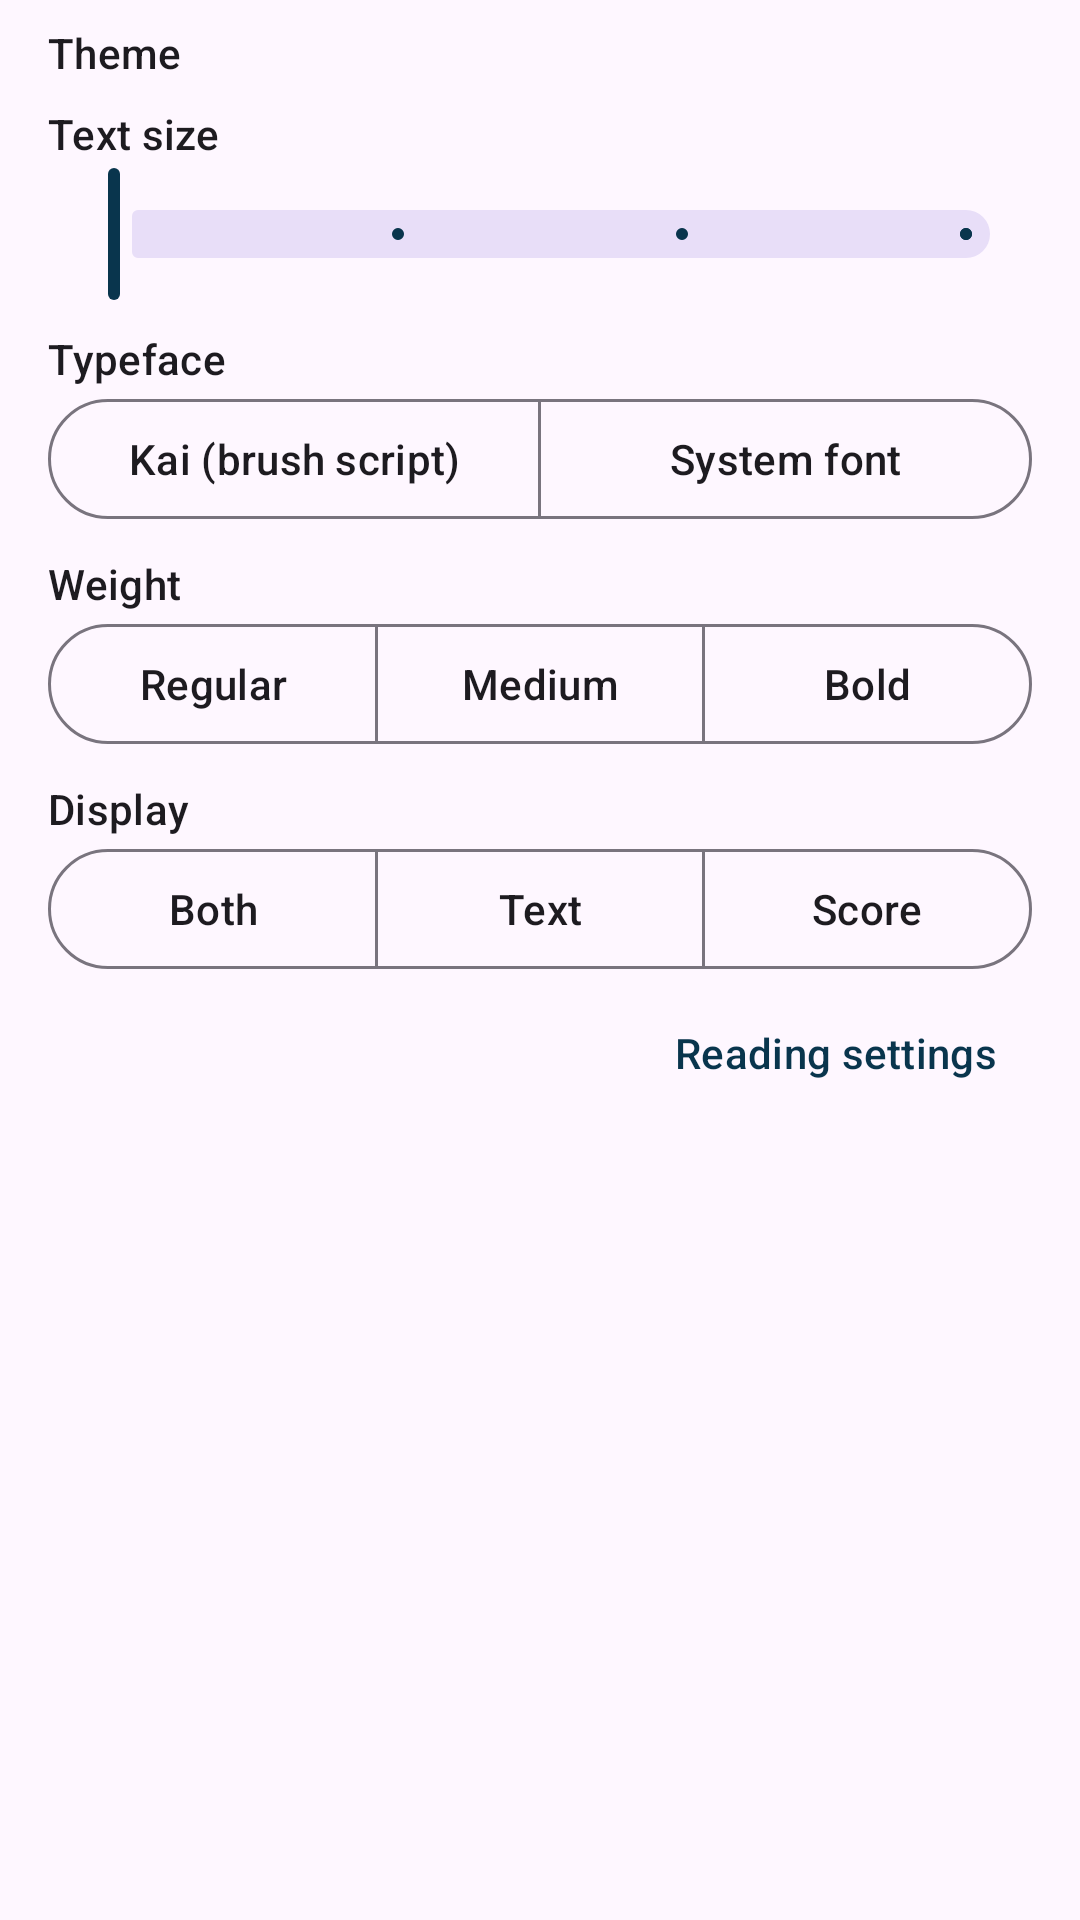

Android layout source for this screen:
<!-- AndroidManifest.xml: application theme AppTheme -->
<!-- res/layout/sheet_reading_panel.xml -->
<?xml version="1.0" encoding="utf-8"?>
<ScrollView xmlns:android="http://schemas.android.com/apk/res/android"
    xmlns:app="http://schemas.android.com/apk/res-auto"
    android:layout_width="match_parent"
    android:layout_height="wrap_content">

    <LinearLayout
        android:layout_width="match_parent"
        android:layout_height="wrap_content"
        android:orientation="vertical"
        android:paddingStart="16dp"
        android:paddingTop="8dp"
        android:paddingEnd="16dp"
        android:paddingBottom="16dp">

        <TextView
            android:layout_width="match_parent"
            android:layout_height="wrap_content"
            android:text="@string/c_aa_theme"
            android:textAppearance="?attr/textAppearanceLabelLarge" />

        
        <HorizontalScrollView
            android:id="@+id/aa_theme_scroll"
            android:layout_width="match_parent"
            android:layout_height="wrap_content"
            android:scrollbars="none">

            <LinearLayout
                android:id="@+id/aa_theme_row"
                android:layout_width="wrap_content"
                android:layout_height="wrap_content"
                android:gravity="center_vertical"
                android:orientation="horizontal" />
        </HorizontalScrollView>

        <TextView
            android:layout_width="match_parent"
            android:layout_height="wrap_content"
            android:layout_marginTop="8dp"
            android:text="@string/c_aa_size"
            android:textAppearance="?attr/textAppearanceLabelLarge" />

        <com.google.android.material.slider.Slider
            android:id="@+id/aa_size_slider"
            android:layout_width="match_parent"
            android:layout_height="wrap_content"
            android:valueFrom="0"
            android:valueTo="3"
            android:stepSize="1" />

        <TextView
            android:layout_width="match_parent"
            android:layout_height="wrap_content"
            android:layout_marginTop="8dp"
            android:text="@string/c_aa_font"
            android:textAppearance="?attr/textAppearanceLabelLarge" />

        <com.google.android.material.button.MaterialButtonToggleGroup
            android:id="@+id/aa_font_group"
            android:layout_width="match_parent"
            android:layout_height="wrap_content"
            app:selectionRequired="true"
            app:singleSelection="true">

            <Button
                android:id="@+id/aa_font_kai"
                style="?attr/materialButtonOutlinedStyle"
                android:layout_width="0dp"
                android:layout_height="48dp"
                android:layout_weight="1"
                android:text="@string/lyrics_font_kai" />

            <Button
                android:id="@+id/aa_font_system"
                style="?attr/materialButtonOutlinedStyle"
                android:layout_width="0dp"
                android:layout_height="48dp"
                android:layout_weight="1"
                android:text="@string/lyrics_font_system" />
        </com.google.android.material.button.MaterialButtonToggleGroup>

        <TextView
            android:layout_width="match_parent"
            android:layout_height="wrap_content"
            android:layout_marginTop="8dp"
            android:text="@string/pref_lyrics_weight"
            android:textAppearance="?attr/textAppearanceLabelLarge" />

        <com.google.android.material.button.MaterialButtonToggleGroup
            android:id="@+id/aa_weight_group"
            android:layout_width="match_parent"
            android:layout_height="wrap_content"
            app:selectionRequired="true"
            app:singleSelection="true">

            <Button
                android:id="@+id/aa_weight_regular"
                style="?attr/materialButtonOutlinedStyle"
                android:layout_width="0dp"
                android:layout_height="48dp"
                android:layout_weight="1"
                android:text="@string/lyrics_weight_regular" />

            <Button
                android:id="@+id/aa_weight_medium"
                style="?attr/materialButtonOutlinedStyle"
                android:layout_width="0dp"
                android:layout_height="48dp"
                android:layout_weight="1"
                android:text="@string/lyrics_weight_medium" />

            <Button
                android:id="@+id/aa_weight_bold"
                style="?attr/materialButtonOutlinedStyle"
                android:layout_width="0dp"
                android:layout_height="48dp"
                android:layout_weight="1"
                android:text="@string/lyrics_weight_bold" />
        </com.google.android.material.button.MaterialButtonToggleGroup>

        <TextView
            android:layout_width="match_parent"
            android:layout_height="wrap_content"
            android:layout_marginTop="8dp"
            android:text="@string/c_aa_mode"
            android:textAppearance="?attr/textAppearanceLabelLarge" />

        <com.google.android.material.button.MaterialButtonToggleGroup
            android:id="@+id/aa_mode_group"
            android:layout_width="match_parent"
            android:layout_height="wrap_content"
            app:selectionRequired="true"
            app:singleSelection="true">

            <Button
                android:id="@+id/aa_mode_both"
                style="?attr/materialButtonOutlinedStyle"
                android:layout_width="0dp"
                android:layout_height="48dp"
                android:layout_weight="1"
                android:contentDescription="@string/display_mode_both"
                android:text="@string/c_btn_mode_both" />

            <Button
                android:id="@+id/aa_mode_lyrics"
                style="?attr/materialButtonOutlinedStyle"
                android:layout_width="0dp"
                android:layout_height="48dp"
                android:layout_weight="1"
                android:contentDescription="@string/display_mode_lyrics"
                android:text="@string/c_btn_mode_lyrics" />

            <Button
                android:id="@+id/aa_mode_score"
                style="?attr/materialButtonOutlinedStyle"
                android:layout_width="0dp"
                android:layout_height="48dp"
                android:layout_weight="1"
                android:contentDescription="@string/display_mode_score"
                android:text="@string/c_btn_mode_score" />
        </com.google.android.material.button.MaterialButtonToggleGroup>

        <Button
            android:id="@+id/aa_open_settings"
            style="?attr/borderlessButtonStyle"
            android:layout_width="wrap_content"
            android:layout_height="wrap_content"
            android:layout_gravity="end"
            android:minHeight="48dp"
            android:text="@string/c_aa_settings" />
    </LinearLayout>
</ScrollView>
<!-- resources referenced by this layout -->
<resources>
  <string name="c_aa_font">Typeface</string>
  <string name="c_aa_mode">Display</string>
  <string name="c_aa_settings">Reading settings</string>
  <string name="c_aa_size">Text size</string>
  <string name="c_aa_theme">Theme</string>
  <string name="c_btn_mode_both">Both</string>
  <string name="c_btn_mode_lyrics">Text</string>
  <string name="c_btn_mode_score">Score</string>
  <string name="display_mode_both">Score + lyrics</string>
  <string name="display_mode_lyrics">Lyrics only</string>
  <string name="display_mode_score">Score only</string>
  <string name="lyrics_font_kai">Kai (brush script)</string>
  <string name="lyrics_font_system">System font</string>
  <string name="lyrics_weight_bold">Bold</string>
  <string name="lyrics_weight_medium">Medium</string>
  <string name="lyrics_weight_regular">Regular</string>
  <string name="pref_lyrics_weight">Weight</string>
  <color name="color_primary">#ff09354d</color>
  <color name="white">#ffffffff</color>
  <color name="color_primary_dark">#021625</color>
  <color name="color_accent">#2da4f2</color>
  <style name="RowList.Light" parent="SpinnerItem">
          <item name="android:textColor">@color/textColorBlack</item>
      </style>
  <style name="RadioListItem.Light" parent="SpinnerDropDownItem">
          <item name="android:background">@android:color/background_light</item>
          <item name="android:textColor">@color/textColorBlack</item>
      </style>
  <style name="Preference.Category.Hymnal" parent="Preference.Category.Material">
          <item name="android:layout">@layout/preference_category_themed</item>
          <item name="allowDividerAbove">false</item>
          <item name="allowDividerBelow">false</item>
          <item name="iconSpaceReserved">false</item>
      </style>
  <style name="Preference.Hymnal" parent="Preference.Material">
          <item name="android:layout">@layout/preference_themed</item>
          <item name="allowDividerAbove">false</item>
          <item name="allowDividerBelow">false</item>
          <item name="iconSpaceReserved">false</item>
      </style>
  <style name="Preference.DialogPreference.Hymnal" parent="Preference.DialogPreference.Material">
          <item name="android:layout">@layout/preference_themed</item>
          <item name="allowDividerAbove">false</item>
          <item name="allowDividerBelow">false</item>
          <item name="iconSpaceReserved">false</item>
      </style>
  <style name="Preference.SwitchPreferenceCompat.Hymnal" parent="Preference.SwitchPreferenceCompat.Material">
          <item name="android:layout">@layout/preference_themed</item>
          <item name="allowDividerAbove">false</item>
          <item name="allowDividerBelow">false</item>
          <item name="iconSpaceReserved">false</item>
      </style>
  <style name="Preference.SeekBarPreference.Hymnal" parent="Preference.SeekBarPreference.Material">
          <item name="android:layout">@layout/preference_seekbar_themed</item>
          <item name="allowDividerAbove">false</item>
          <item name="allowDividerBelow">false</item>
          <item name="iconSpaceReserved">false</item>
      </style>
  <color name="textColorBlack">@color/grey800</color>
  <style name="SpinnerDropDownItem" parent="@android:style/Widget.DropDownItem.Spinner">
          <item name="android:layout_width">match_parent</item>
          <item name="android:layout_height">wrap_content</item>
          <item name="android:ellipsize">marquee</item>
          <item name="android:singleLine">true</item>
          <item name="android:textSize">25sp</item>
      </style>
  <color name="grey800">#ff424242</color>
</resources>
